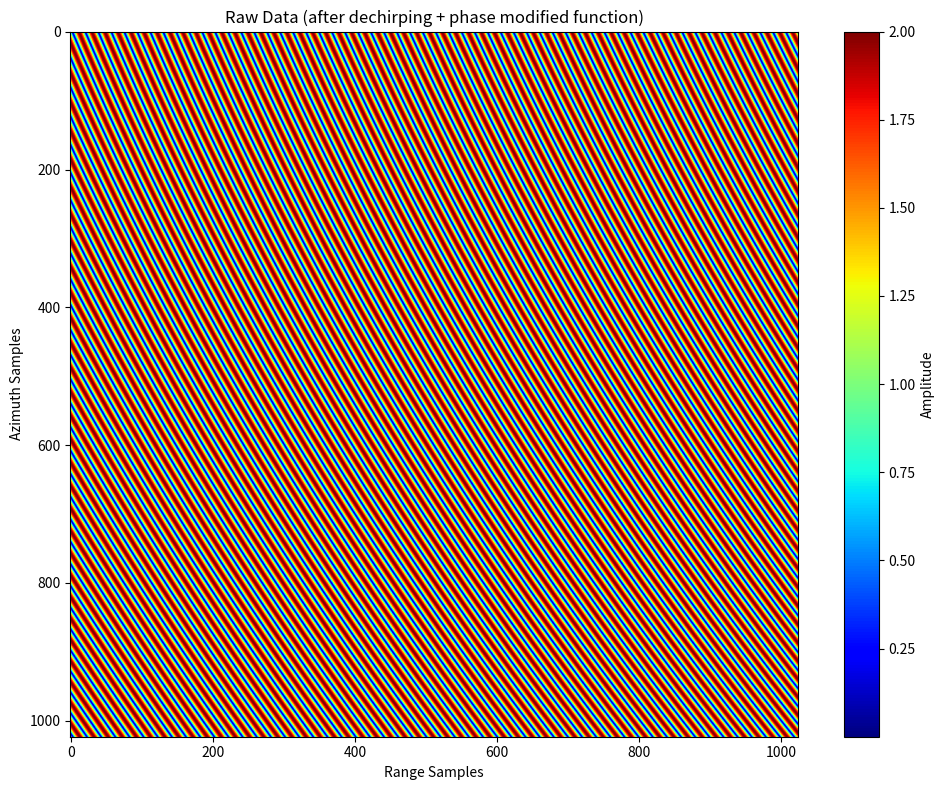
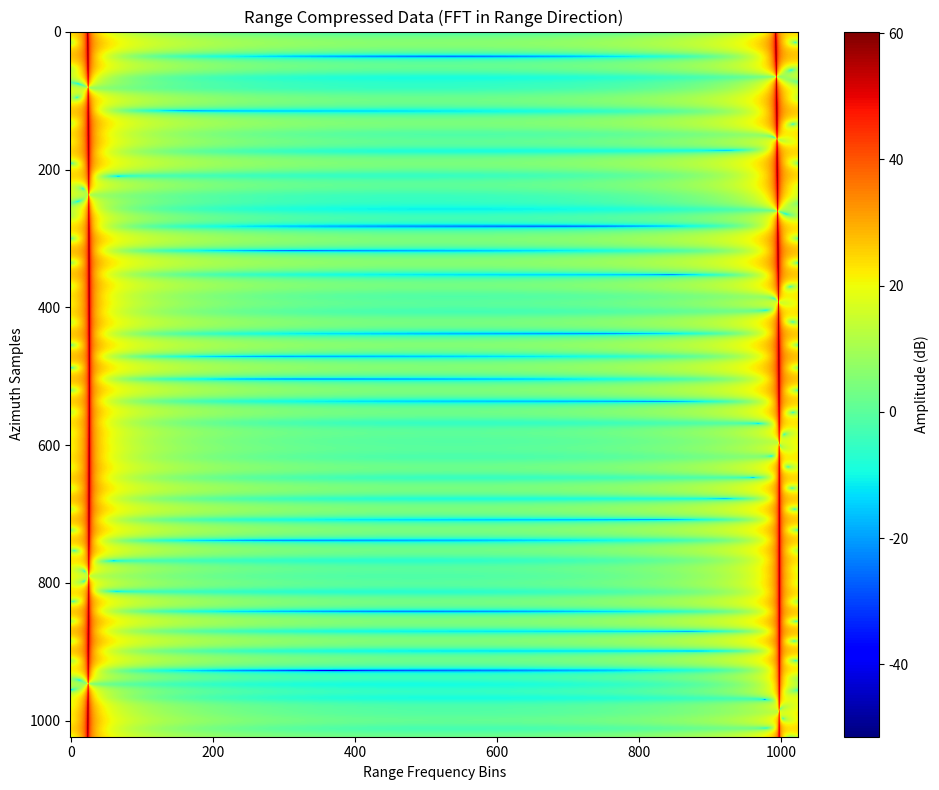
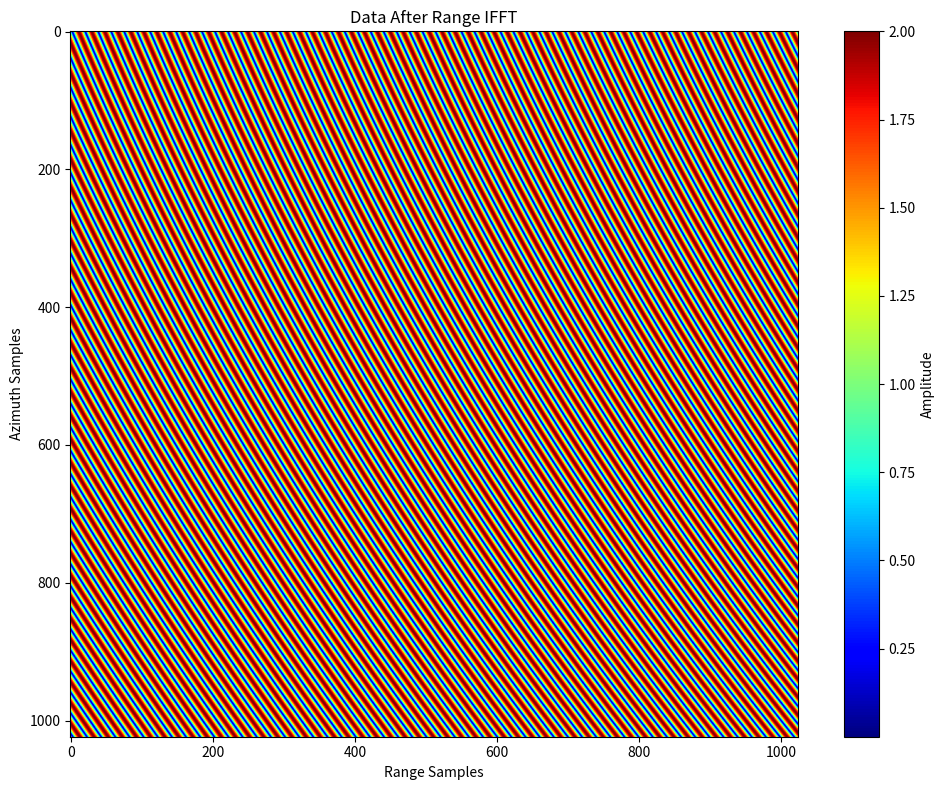
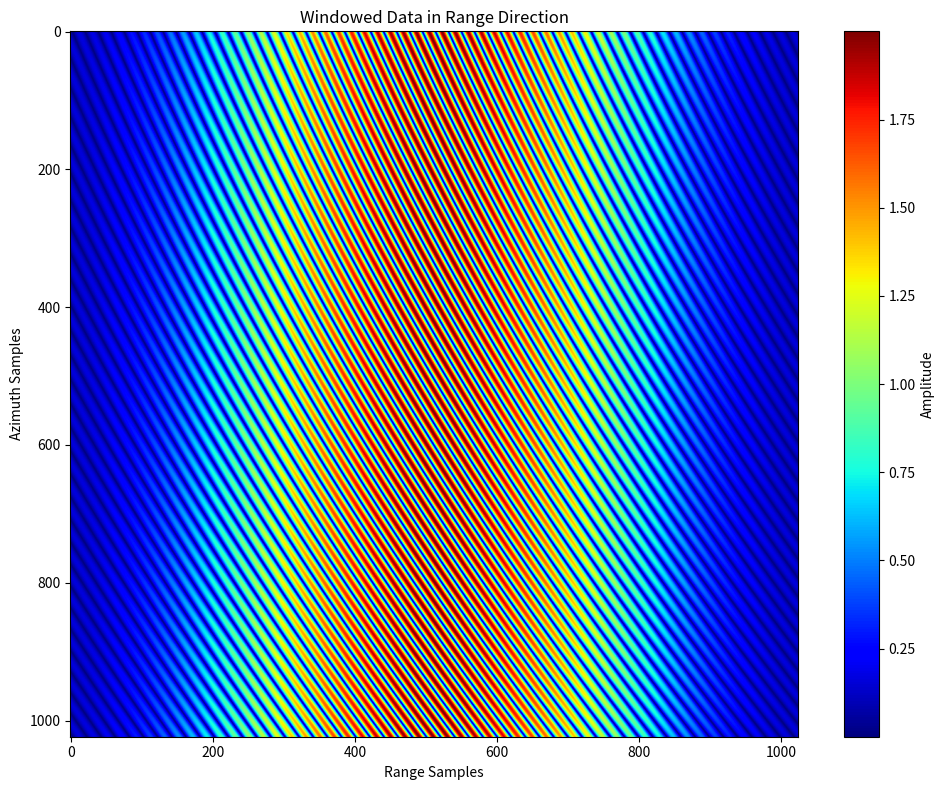
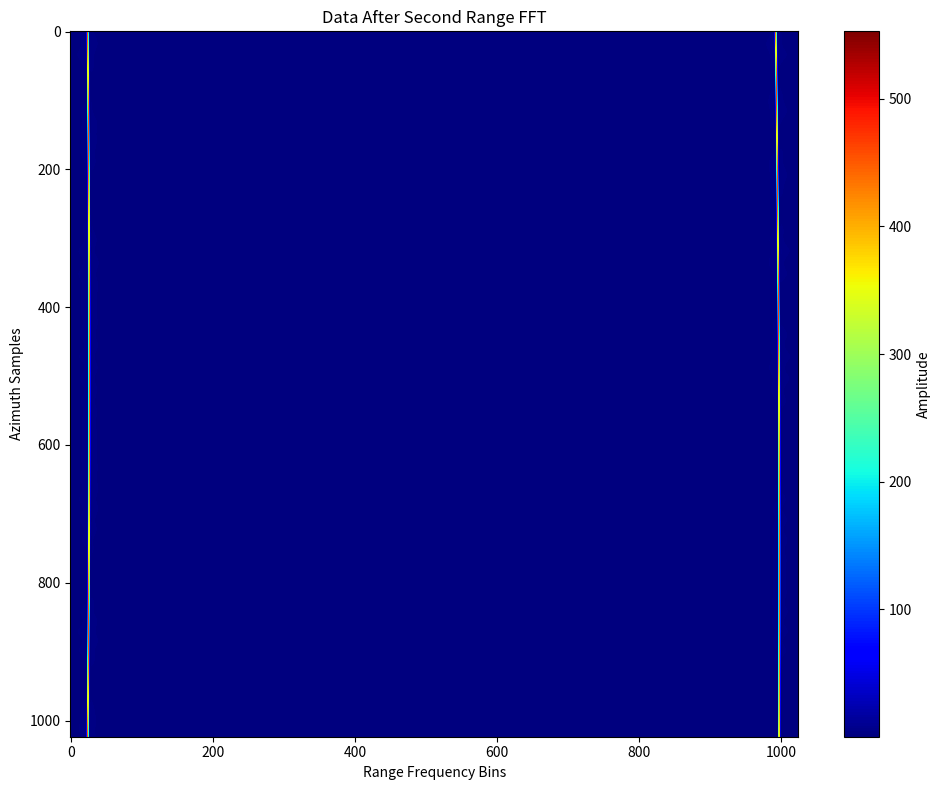
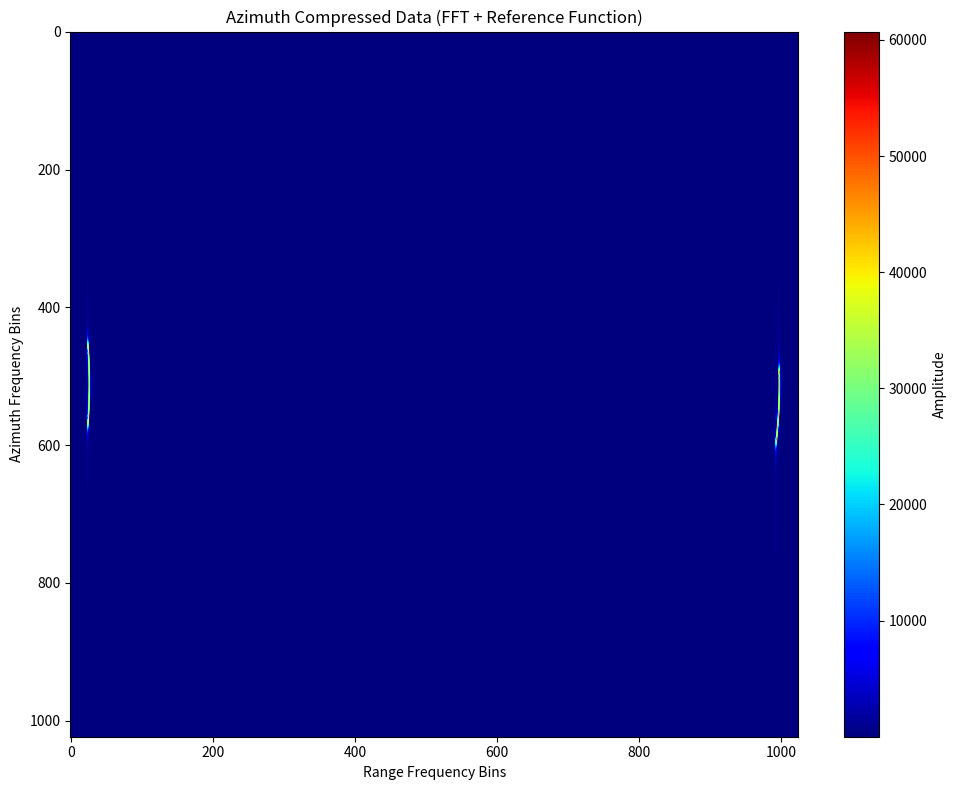
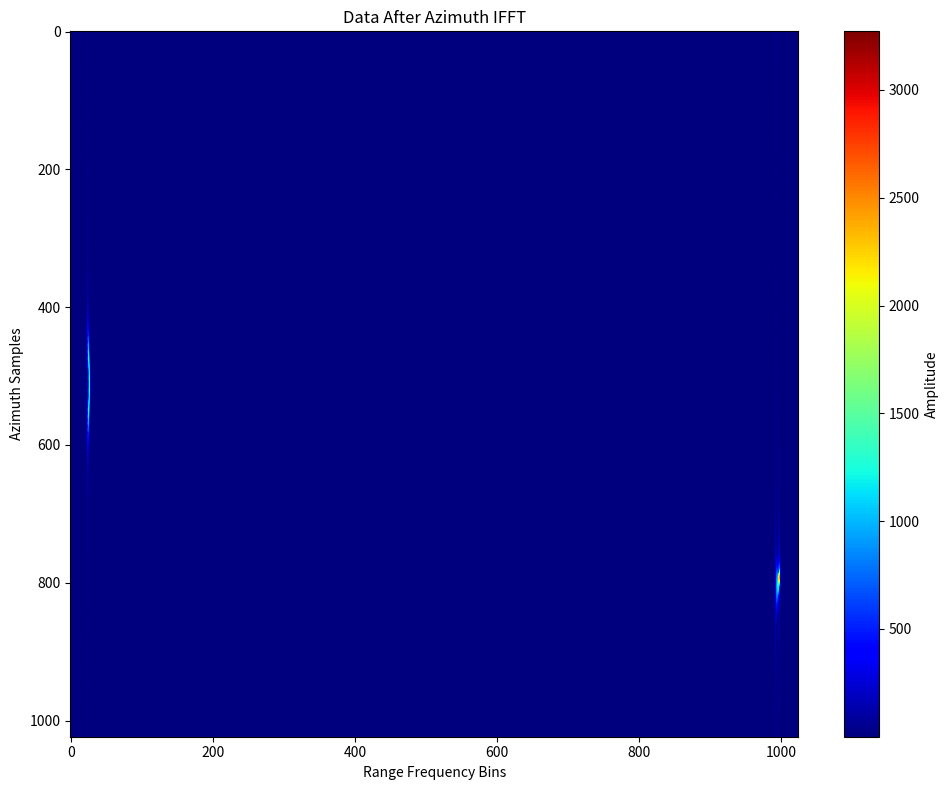
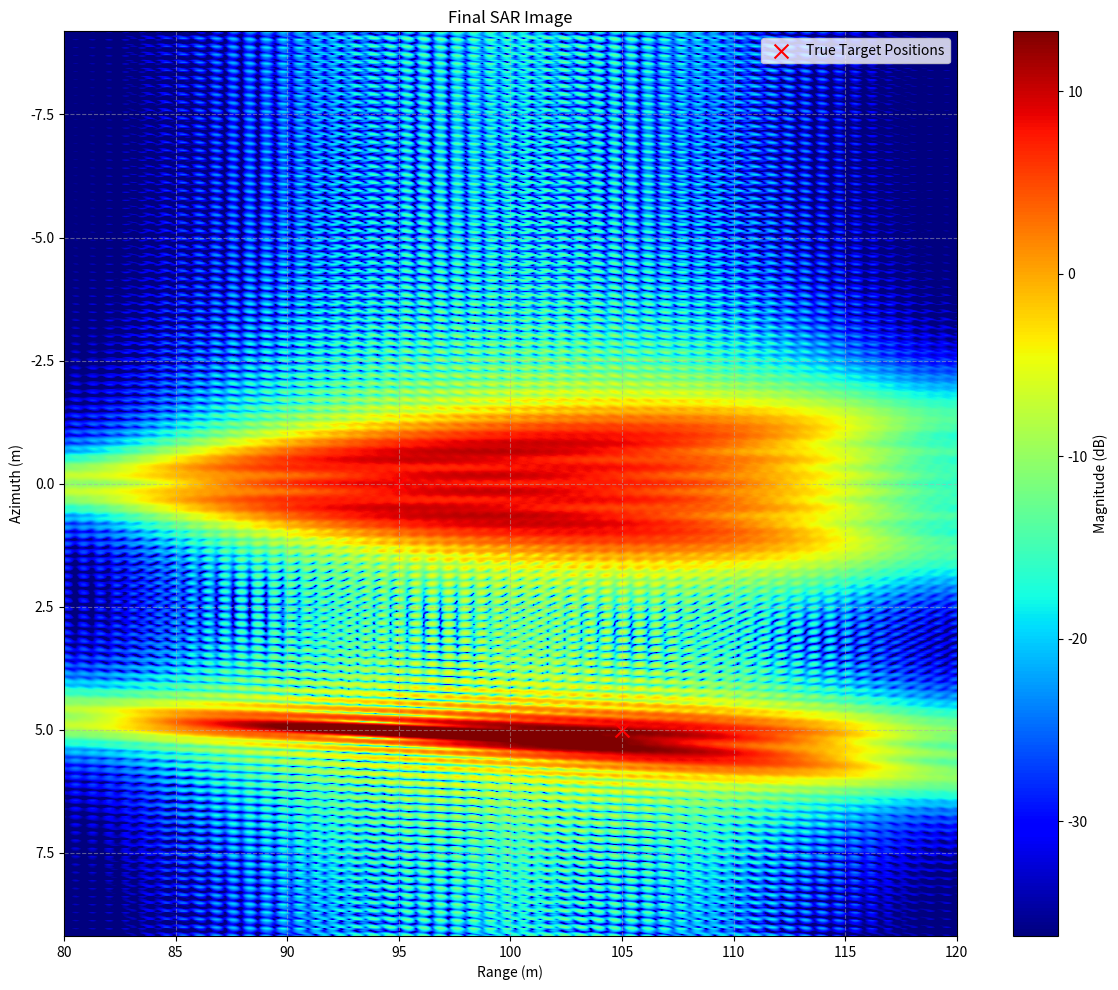
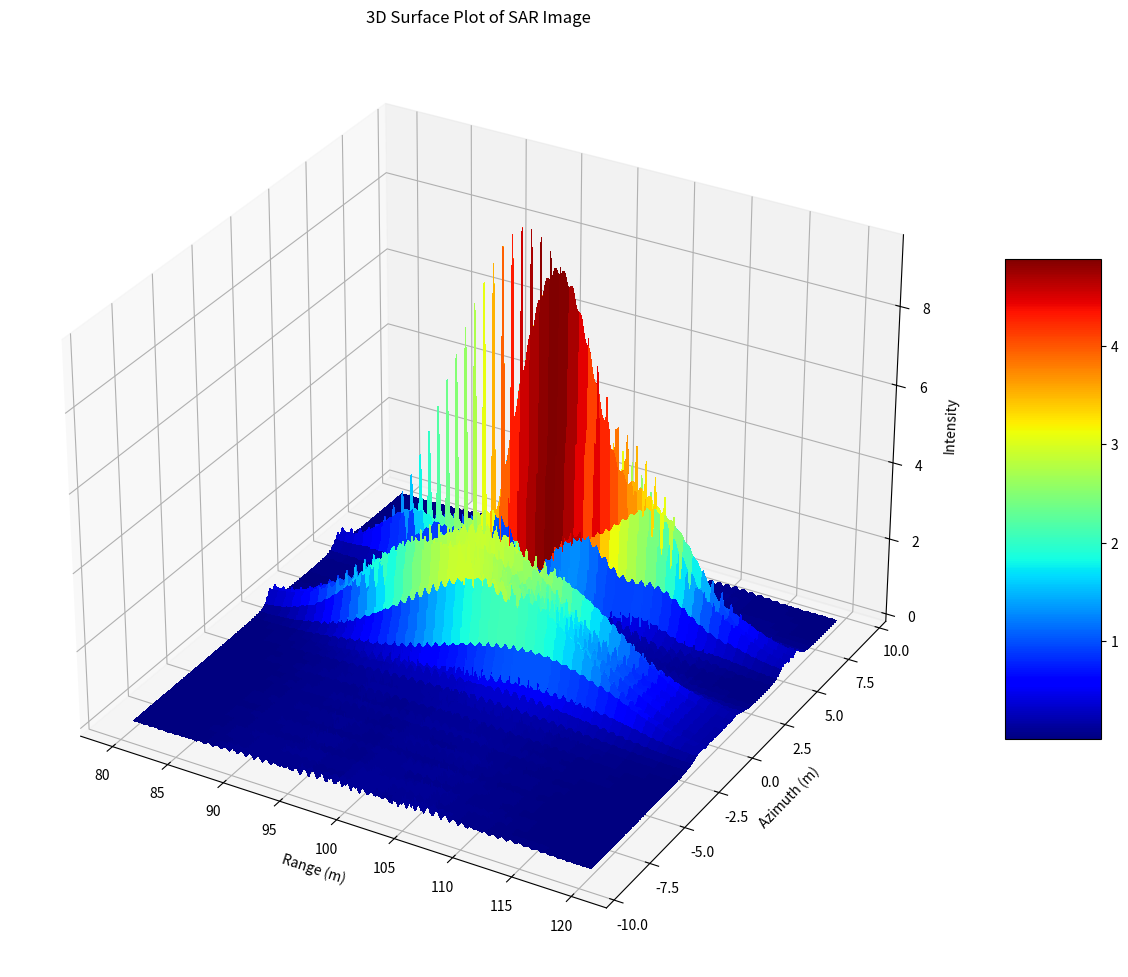

The matplotlib source for these figures, in order:
import numpy as np
import matplotlib.pyplot as plt
from scipy import signal
from mpl_toolkits.mplot3d import Axes3D

def fmcw_sar_simulation():
    # System Parameters
    c = 3e8                  # Speed of light (m/s)
    fc = 5e9                 # Carrier frequency (5 GHz)
    B = 800e6                # Sweep bandwidth (800 MHz)
    Tp = 5e-3                # Sweep period (5 ms)
    alpha = B/Tp             # Chirp rate (Hz/s)
    lambda_c = c/fc          # Wavelength (m)
    
    # Geometry
    R_ref = 100              # Reference range to scene center (m)
    v = 1.0                  # Platform velocity (m/s)
    beamwidth = 10.5 * np.pi/180  # Azimuth beam width (rad)
    
    # Target positions (x, y) - where x is range, y is azimuth
    targets = np.array([[95, 0],   # Target 1: (range, azimuth)
                       [105, 5]])  # Target 2: (range, azimuth)
    
    # Synthetic aperture length
    L_a = 2 * R_ref * np.tan(beamwidth/2)  # Synthetic aperture length
    print(f"Synthetic aperture length: {L_a:.2f} m")
    
    # Discretization
    PRF = 500                # Pulse Repetition Frequency (Hz)
    num_pulses = 1024        # Number of pulses (azimuth samples)
    num_samples = 1024       # Number of samples per pulse (range samples)
    
    # Time arrays
    t_m = np.linspace(-L_a/(2*v), L_a/(2*v), num_pulses)  # Slow time (azimuth time)
    t_hat = np.linspace(0, Tp, num_samples)               # Fast time (range time)
    
    # Calculate range resolution and azimuth resolution
    range_res = c/(2*B)  # Range resolution
    azimuth_res = lambda_c/(2*beamwidth)  # Azimuth resolution
    print(f"Range resolution: {range_res:.3f} m")
    print(f"Azimuth resolution: {azimuth_res:.3f} m")
    
    # Generate raw data (after dechirping)
    print("\nStep 1: Generating dechirped signal + phase modified function")
    raw_data = np.zeros((num_pulses, num_samples), dtype=complex)
    
    for i, tm in enumerate(t_m):
        for j, tt in enumerate(t_hat):
            # For each target
            for target in targets:
                # Range to target
                R0 = target[0]  # Range at closest approach
                y0 = target[1]  # Azimuth position
                
                # Calculate instantaneous slant range
                R_t = np.sqrt(R0**2 + (v*tm - y0)**2)
                
                # Doppler frequency shift calculation
                f_d = -2/lambda_c * (v**2 * (tm - y0/v)) / R_t
                
                # Signal model from equation (10)
                # First exponential term - phase due to range
                phase1 = -4 * np.pi * R_t / lambda_c
                
                # Second exponential term - phase due to dechirping
                phase2 = -4 * np.pi * alpha * (R_t - R_ref) * (tt - 2*R_ref/c) / c
                
                # Phase modified function h1 from equation (11)
                phase_h1 = -4 * np.pi * lambda_c * f_d * tt / (2 * lambda_c) - 4 * np.pi * alpha * lambda_c * f_d * tt * (tt - 2*R_ref/c) / (2 * c)
                
                # Combined signal
                signal_phase = phase1 + phase2 + phase_h1
                raw_data[i, j] += np.exp(1j * signal_phase)
    
    # Display raw data
    plt.figure(figsize=(10, 8))
    plt.imshow(np.abs(raw_data), aspect='auto', cmap='jet')
    plt.title("Raw Data (after dechirping + phase modified function)")
    plt.xlabel("Range Samples")
    plt.ylabel("Azimuth Samples")
    plt.colorbar(label="Amplitude")
    plt.tight_layout()
    plt.show()
    
    # Step 2: Range FFT + De-sloping factor
    print("\nStep 2: Range FFT + De-sloping factor")
    range_fft = np.fft.fft(raw_data, axis=1)
    
    # Display range compressed data
    plt.figure(figsize=(10, 8))
    range_compressed_db = 20 * np.log10(np.abs(range_fft) + 1e-10)
    plt.imshow(range_compressed_db, aspect='auto', cmap='jet')
    plt.title("Range Compressed Data (FFT in Range Direction)")
    plt.xlabel("Range Frequency Bins")
    plt.ylabel("Azimuth Samples")
    plt.colorbar(label="Amplitude (dB)")
    plt.tight_layout()
    plt.show()
    
    # Step 3: IFFT in Range Direction
    print("\nStep 3: IFFT in Range Direction")
    range_ifft = np.fft.ifft(range_fft, axis=1)
    
    # Display range IFFT data
    plt.figure(figsize=(10, 8))
    plt.imshow(np.abs(range_ifft), aspect='auto', cmap='jet')
    plt.title("Data After Range IFFT")
    plt.xlabel("Range Samples")
    plt.ylabel("Azimuth Samples")
    plt.colorbar(label="Amplitude")
    plt.tight_layout()
    plt.show()
    
    # Step 4: Adding Window in Range Direction
    print("\nStep 4: Adding Window in Range Direction")
    # Create Hamming window
    range_window = np.hamming(num_samples)
    
    # Apply window
    windowed_data = range_ifft * range_window[np.newaxis, :]
    
    # Display windowed data
    plt.figure(figsize=(10, 8))
    plt.imshow(np.abs(windowed_data), aspect='auto', cmap='jet')
    plt.title("Windowed Data in Range Direction")
    plt.xlabel("Range Samples")
    plt.ylabel("Azimuth Samples")
    plt.colorbar(label="Amplitude")
    plt.tight_layout()
    plt.show()
    
    # Step 5: FFT in Range Direction Again
    print("\nStep 5: FFT in Range Direction")
    range_fft2 = np.fft.fft(windowed_data, axis=1)
    
    # Display range FFT data
    plt.figure(figsize=(10, 8))
    plt.imshow(np.abs(range_fft2), aspect='auto', cmap='jet')
    plt.title("Data After Second Range FFT")
    plt.xlabel("Range Frequency Bins")
    plt.ylabel("Azimuth Samples")
    plt.colorbar(label="Amplitude")
    plt.tight_layout()
    plt.show()
    
    # Step 6: FFT in Azimuth Direction + Reference Function
    print("\nStep 6: FFT in Azimuth Direction + Reference Function")
    # FFT in azimuth direction
    azimuth_fft = np.fft.fftshift(np.fft.fft(range_fft2, axis=0), axes=0)
    
    # Create azimuth reference function (Equation 17)
    freq_az = np.fft.fftshift(np.fft.fftfreq(num_pulses, d=t_m[1]-t_m[0]))
    H_az = np.zeros((num_pulses, num_samples), dtype=complex)
    
    for i, fa in enumerate(freq_az):
        for j in range(num_samples):
            # Reference function from equation (17)
            phase = -np.pi * fa**2 * R_ref * c / (2 * v**2 * (fc - 4*alpha*R_ref/c))
            H_az[i, j] = np.exp(1j * phase)
    
    # Apply azimuth reference function
    azimuth_compressed = azimuth_fft * H_az
    
    # Display azimuth compressed data
    plt.figure(figsize=(10, 8))
    plt.imshow(np.abs(azimuth_compressed), aspect='auto', cmap='jet')
    plt.title("Azimuth Compressed Data (FFT + Reference Function)")
    plt.xlabel("Range Frequency Bins")
    plt.ylabel("Azimuth Frequency Bins")
    plt.colorbar(label="Amplitude")
    plt.tight_layout()
    plt.show()
    
    # Step 7: IFFT in Azimuth Direction
    print("\nStep 7: IFFT in Azimuth Direction")
    azimuth_ifft = np.fft.ifft(np.fft.ifftshift(azimuth_compressed, axes=0), axis=0)
    
    # Display azimuth IFFT data
    plt.figure(figsize=(10, 8))
    plt.imshow(np.abs(azimuth_ifft), aspect='auto', cmap='jet')
    plt.title("Data After Azimuth IFFT")
    plt.xlabel("Range Frequency Bins")
    plt.ylabel("Azimuth Samples")
    plt.colorbar(label="Amplitude")
    plt.tight_layout()
    plt.show()
    
    # Step 8: Final Imaging
    print("\nStep 8: Final Imaging")
    # IFFT in range direction for the final image
    final_image = np.fft.ifft(azimuth_ifft, axis=1)
    final_image_mag = np.abs(final_image)
    
    # Dynamic range adjustment for better visualization
    final_image_db = 20 * np.log10(final_image_mag + 1e-10)
    vmin = np.percentile(final_image_db, 10)
    vmax = np.percentile(final_image_db, 99.5)
    
    # Create proper axis scales
    range_axis = np.linspace(R_ref - 20, R_ref + 20, num_samples)  # Range axis in meters
    azimuth_axis = np.linspace(-L_a/2, L_a/2, num_pulses)  # Azimuth axis in meters
    
    # Display final SAR image with proper scales
    plt.figure(figsize=(12, 10))
    plt.imshow(final_image_db, aspect='auto', cmap='jet',
               extent=[range_axis[0], range_axis[-1], azimuth_axis[-1], azimuth_axis[0]],
               vmin=vmin, vmax=vmax)
    plt.title("Final SAR Image")
    plt.xlabel("Range (m)")
    plt.ylabel("Azimuth (m)")
    plt.colorbar(label="Magnitude (dB)")
    plt.grid(True, linestyle='--', alpha=0.5)
    
    # Plot the actual target positions for reference
    plt.scatter(targets[:, 0], targets[:, 1], c='r', marker='x', s=100, label='True Target Positions')
    plt.legend()
    plt.tight_layout()
    plt.show()
    
    # Create 3D surface plot for final visualization
    fig = plt.figure(figsize=(12, 10))
    ax = fig.add_subplot(111, projection='3d')
    
    X, Y = np.meshgrid(range_axis, azimuth_axis)
    Z = final_image_mag
    
    surf = ax.plot_surface(X, Y, Z, cmap='jet', linewidth=0, antialiased=False)
    ax.set_title("3D Surface Plot of SAR Image")
    ax.set_xlabel('Range (m)')
    ax.set_ylabel('Azimuth (m)')
    ax.set_zlabel('Intensity')
    fig.colorbar(surf, ax=ax, shrink=0.5, aspect=5)
    plt.tight_layout()
    plt.show()
    
    return final_image_mag, range_axis, azimuth_axis, targets

if __name__ == "__main__":
    final_image, range_axis, azimuth_axis, targets = fmcw_sar_simulation()
    print("\nSimulation complete!")
